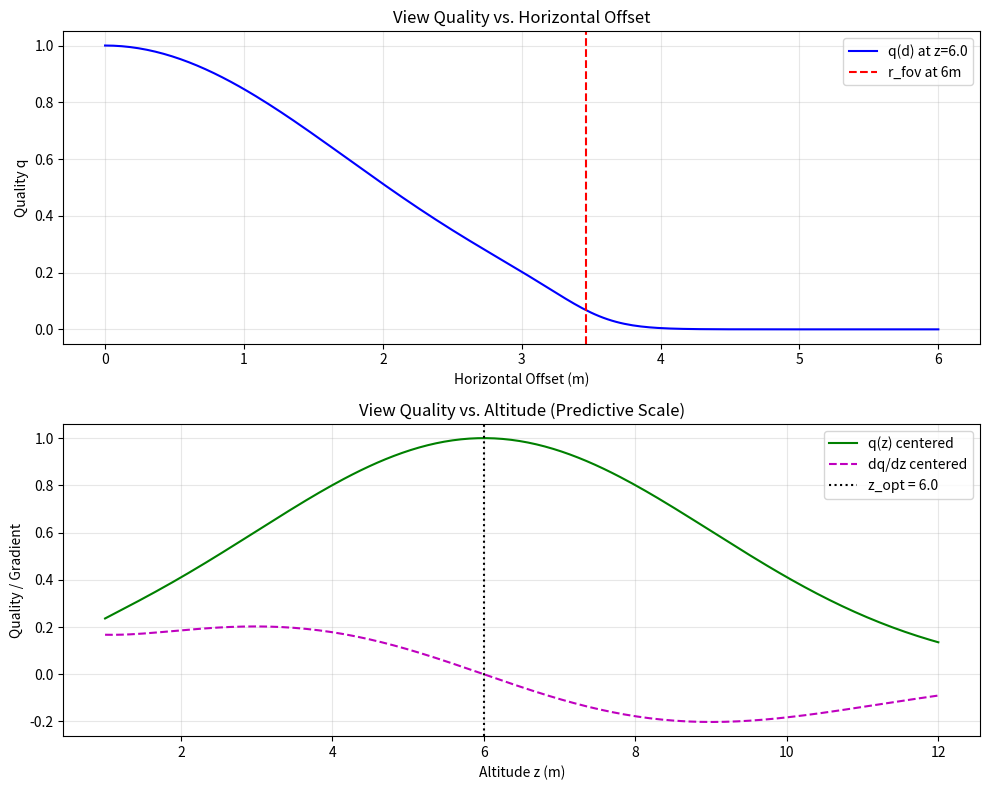

The matplotlib source for this figure:
"""
View Quality Module (geometric visibility heuristic)
====================================================
Computes a smooth, differentiable scalar q ∈ (0, 1] from UAV (x, y, z) and
UGV (x, y) positions, used as a **FoV visibility / centering gate** and for
diagnostic logging.

IMPORTANT — this is NOT the estimation-noise model.
The reported measurement covariance is the physically-correct, monotone
ground-sampling-distance model  R(z) ∝ z²  in
``ugv_model.get_dynamic_R(..., use_gsd=True)``. That model has NO interior
altitude optimum (it strictly increases with z); the optimum altitude is a
coverage-floor boundary optimum set by geometry, not a resolution peak.

The altitude term ``s_z`` below (a Gaussian bowl centred at ``z_opt``) is a
LEGACY component of the pre-GSD quality model (``use_gsd=False``) retained
only for backward compatibility. Do NOT treat ``q`` — or its ``z_opt`` peak —
as the perception/estimation-quality metric in any reported figure.

``z_opt`` here is effectively the nominal cruise/takeoff altitude, not an
"optimal resolution" altitude.
"""

import os
import numpy as np


def compute_view_quality(
    uav_x: float,
    uav_y: float,
    uav_z: float,
    ugv_x: float,
    ugv_y: float,
    fov_angle: float = 1.047,
    sharpness: float = 5.0,
    z_opt: float = 6.0,
    sigma_z: float = 3.0,
) -> float:
    """
    Compute a smooth, differentiable 3D view quality score.

    Parameters
    ----------
    uav_x, uav_y, uav_z : float
        UAV position (world frame).
    ugv_x, ugv_y : float
        UGV position (world frame).
    fov_angle : float
        Full camera FoV angle (rad). Default: 1.047 (60°).
    sharpness : float
        Sigmoid steepness (κ) for the boundary roll-off.
    z_opt : float
        Optimal altitude (m) for sensor precision.
    sigma_z : float
        Standard deviation for altitude-based quality penalty.

    Returns
    -------
    q : float
        View quality score in (0, 1).
    """
    # 0. Derived geometry
    # FoV radius increases linearly with altitude: r = z * tan(theta/2)
    r_fov = uav_z * np.tan(fov_angle / 2.0)
    # Ensure r_fov is positive (though z should be >= 1.0 in practice)
    r_fov = np.maximum(r_fov, 0.1)

    # 1. Horizontal distance
    dx = uav_x - ugv_x
    dy = uav_y - ugv_y
    d = np.sqrt(dx * dx + dy * dy + 1e-12)

    # 2. Radial sigmoid (FoV boundary visibility)
    # Transitions from 1 (inside) to 0 (outside)
    q_radial = 1.0 / (1.0 + np.exp(sharpness * (d - r_fov)))

    # 3. Centering bonus (Resolution/Perspective)
    # Rewards keeping the target near the optical axis
    sigma_xy = r_fov / 2.0
    q_center = np.exp(-(d * d) / (2.0 * sigma_xy * sigma_xy))

    # 4. Altitude precision scale s(z)  [LEGACY — see module docstring]
    # Gaussian bowl centred at z_opt. This encodes an INTERIOR altitude optimum
    # and belongs to the pre-GSD model (use_gsd=False). The reported pipeline
    # uses the monotone GSD model (ugv_model.get_dynamic_R, use_gsd=True) and
    # does NOT depend on this term. Retained only for backward compatibility.
    s_z = np.exp(-(uav_z - z_opt)**2 / (2.0 * sigma_z * sigma_z))

    return float(q_radial * q_center * s_z)


def compute_view_quality_gradient(
    uav_x: float,
    uav_y: float,
    uav_z: float,
    ugv_x: float,
    ugv_y: float,
    **kwargs,
) -> tuple:
    """
    Compute numerical gradient of view quality w.r.t. UAV position (x, y, z).

    Returns (dq/dx, dq/dy, dq/dz) via central differences.
    """
    eps = 1e-6
    dq_dx = (
        compute_view_quality(uav_x + eps, uav_y, uav_z, ugv_x, ugv_y, **kwargs)
        - compute_view_quality(uav_x - eps, uav_y, uav_z, ugv_x, ugv_y, **kwargs)
    ) / (2.0 * eps)
    dq_dy = (
        compute_view_quality(uav_x, uav_y + eps, uav_z, ugv_x, ugv_y, **kwargs)
        - compute_view_quality(uav_x, uav_y - eps, uav_z, ugv_x, ugv_y, **kwargs)
    ) / (2.0 * eps)
    dq_dz = (
        compute_view_quality(uav_x, uav_y, uav_z + eps, ugv_x, ugv_y, **kwargs)
        - compute_view_quality(uav_x, uav_y, uav_z - eps, ugv_x, ugv_y, **kwargs)
    ) / (2.0 * eps)
    return dq_dx, dq_dy, dq_dz


if __name__ == '__main__':
    import matplotlib
    matplotlib.use('Agg')
    import matplotlib.pyplot as plt

    ugv = (0.0, 0.0)
    
    # --- Test A: Radial sweep at fixed z=6.0 ---
    offsets = np.linspace(0.0, 6.0, 200)
    scores_radial = [compute_view_quality(d, 0.0, 6.0, *ugv) for d in offsets]
    
    # --- Test B: Altitude sweep at fixed offset=0.0 ---
    altitudes = np.linspace(1.0, 12.0, 200)
    scores_alt = [compute_view_quality(0.0, 0.0, z, *ugv) for z in altitudes]
    grads_alt = [compute_view_quality_gradient(0.0, 0.0, z, *ugv)[2] for z in altitudes]

    # --- Plotting ---
    fig, (ax1, ax2) = plt.subplots(2, 1, figsize=(10, 8))

    # Radial Plot
    ax1.plot(offsets, scores_radial, 'b-', label='q(d) at z=6.0')
    ax1.axvline(6.0 * np.tan(1.047/2), color='r', linestyle='--', label='r_fov at 6m')
    ax1.set_xlabel('Horizontal Offset (m)')
    ax1.set_ylabel('Quality q')
    ax1.set_title('View Quality vs. Horizontal Offset')
    ax1.legend()
    ax1.grid(True, alpha=0.3)

    # Altitude Plot
    ax2.plot(altitudes, scores_alt, 'g-', label='q(z) centered')
    ax2.plot(altitudes, grads_alt, 'm--', label='dq/dz centered')
    ax2.axvline(6.0, color='k', linestyle=':', label='z_opt = 6.0')
    ax2.set_xlabel('Altitude z (m)')
    ax2.set_ylabel('Quality / Gradient')
    ax2.set_title('View Quality vs. Altitude (Predictive Scale)')
    ax2.legend()
    ax2.grid(True, alpha=0.3)

    plt.tight_layout()
    out_path = 'view_quality_3d_test.png'
    plt.savefig(out_path, dpi=150)
    print(f'Test plots saved to {os.path.abspath(out_path)}')

    # --- Verification ---
    print('\n=== 3D View Quality Verification ===')
    q_opt = compute_view_quality(0,0, 6, 0,0)
    q_low = compute_view_quality(0,0, 2, 0,0)
    q_high = compute_view_quality(0,0, 10, 0,0)
    
    print(f'q at z_opt (6.0m): {q_opt:.4f}')
    print(f'q at z_low (2.0m): {q_low:.4f}')
    print(f'q at z_high (10.0m): {q_high:.4f}')
    
    # NOTE: this self-test exercises the LEGACY z_opt bowl only (see module
    # docstring). The reported estimation-noise model (get_dynamic_R, use_gsd=True)
    # is monotone in z and has no such interior peak.
    assert q_opt > q_low and q_opt > q_high, "Legacy z_opt bowl: peak not at z_opt"
    print("\n[legacy self-test] z_opt bowl peaks at z_opt and decays smoothly.")
